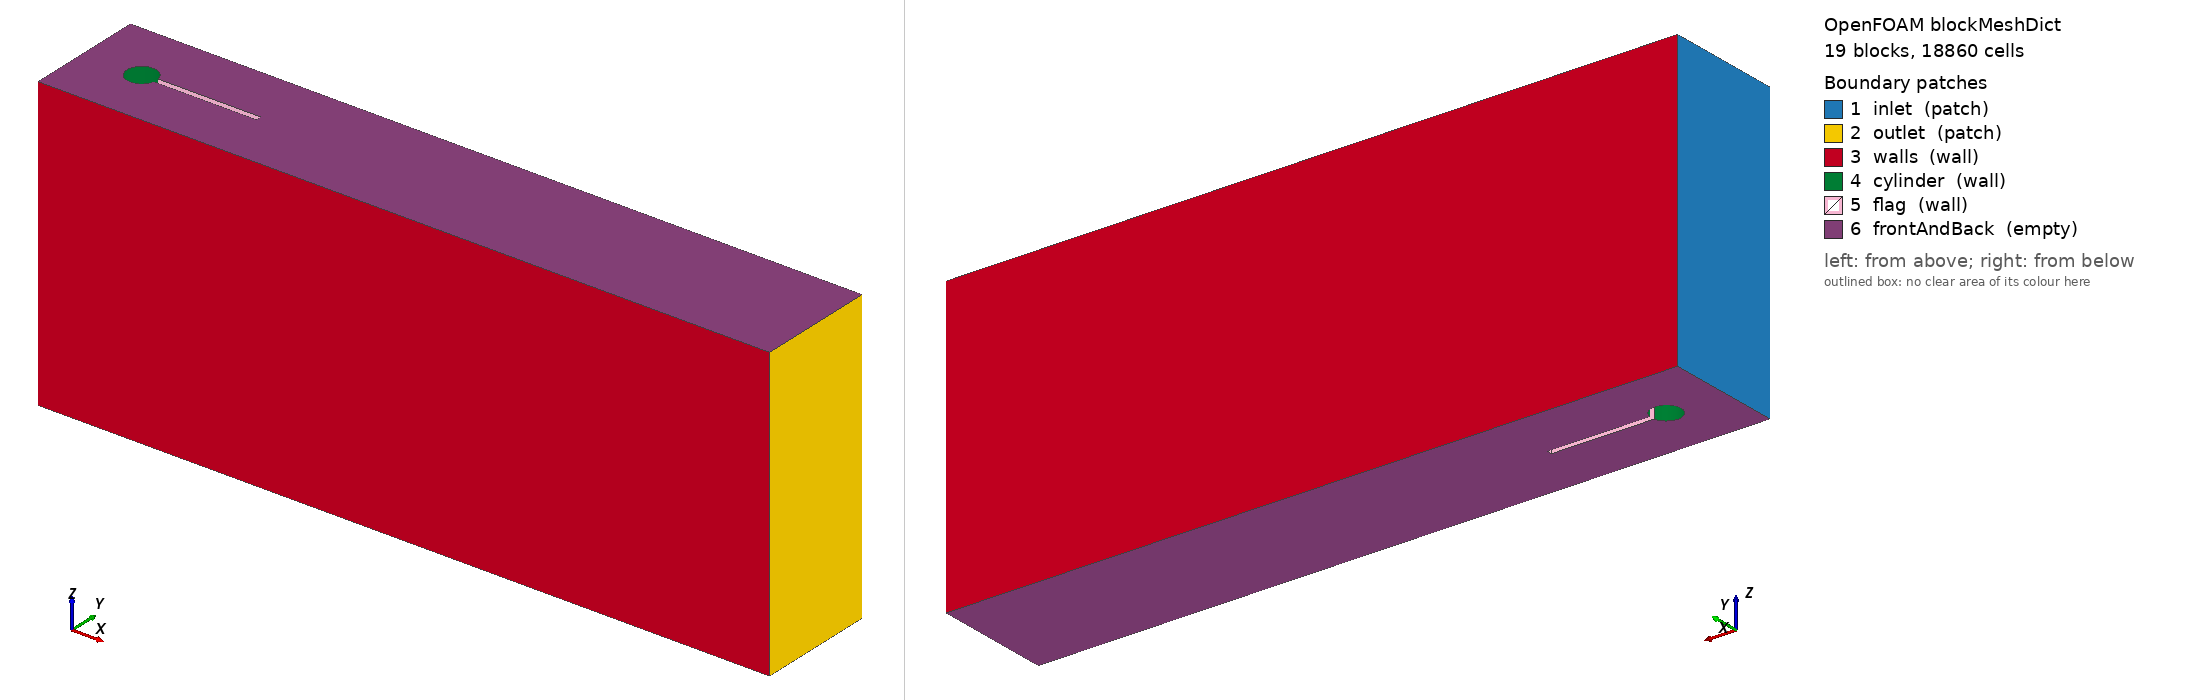

OpenFOAM case: the mesh blockMesh builds from blockMeshDict, 19 block(s), 18860 cells. Boundary patches (legend numbers): 1 inlet (patch), 2 outlet (patch), 3 walls (wall), 4 cylinder (wall), 5 flag (wall), 6 frontAndBack (empty). Left view from above one corner, right view from below the opposite corner. Boundary conditions: 3 field file(s) under 0/ or 0.orig/; 6 of 6 drawn patches have an entry in a shipped field file.

=== system/blockMeshDict ===
/*--------------------------------*- C++ -*----------------------------------*\
| =========                 |                                                 |
| \\      /  F ield         | OpenFOAM: The Open Source CFD Toolbox           |
|  \\    /   O peration     | Version:  v2112                                 |
|   \\  /    A nd           | Website:  www.openfoam.com                      |
|    \\/     M anipulation  |                                                 |
\*---------------------------------------------------------------------------*/
FoamFile
{
    version     2.0;
    format      ascii;
    class       dictionary;
    object      blockMeshDict;
}
// * * * * * * * * * * * * * * * * * * * * * * * * * * * * * * * * * * * * * //

scale   1;

vertices
(
    (0.2489897949 0.2100000000 -0.5)   // 0 cRT
    (0.2489897949 0.2100000000 0.5)   // 1
    (0.2353220460 0.2353886008 -0.5)   // 2 cTR
    (0.2353220460 0.2353886008 0.5)   // 3
    (0.1646446609 0.2353553391 -0.5)   // 4 cTL
    (0.1646446609 0.2353553391 0.5)   // 5
    (0.1646446609 0.1646446609 -0.5)   // 6 cBL
    (0.1646446609 0.1646446609 0.5)   // 7
    (0.2353220460 0.1646113992 -0.5)   // 8 cBR
    (0.2353220460 0.1646113992 0.5)   // 9
    (0.2489897949 0.1900000000 -0.5)   // 10 cRB
    (0.2489897949 0.1900000000 0.5)   // 11
    (0.0630000000 0.0630000000 -0.5)   // 12 gab
    (0.0630000000 0.0630000000 0.5)   // 13
    (0.0630000000 0.3370000000 -0.5)   // 14 gat
    (0.0630000000 0.3370000000 0.5)   // 15
    (0.3367423461 0.0630000000 -0.5)   // 16 gbb
    (0.3367423461 0.0630000000 0.5)   // 17
    (0.3367423461 0.1900000000 -0.5)   // 18 gb1
    (0.3367423461 0.1900000000 0.5)   // 19
    (0.3367423461 0.2100000000 -0.5)   // 20 gb2
    (0.3367423461 0.2100000000 0.5)   // 21
    (0.3367423461 0.3370000000 -0.5)   // 22 gbt
    (0.3367423461 0.3370000000 0.5)   // 23
    (0.0000000000 0.0000000000 -0.5)   // 24 g00
    (0.0000000000 0.0000000000 0.5)   // 25
    (0.0000000000 0.0630000000 -0.5)   // 26 g0b
    (0.0000000000 0.0630000000 0.5)   // 27
    (0.0000000000 0.3370000000 -0.5)   // 28 g0t
    (0.0000000000 0.3370000000 0.5)   // 29
    (0.0000000000 0.4100000000 -0.5)   // 30 g0e
    (0.0000000000 0.4100000000 0.5)   // 31
    (0.0630000000 0.0000000000 -0.5)   // 32 ga0
    (0.0630000000 0.0000000000 0.5)   // 33
    (0.0630000000 0.4100000000 -0.5)   // 34 gae
    (0.0630000000 0.4100000000 0.5)   // 35
    (0.3367423461 0.0000000000 -0.5)   // 36 gb0
    (0.3367423461 0.0000000000 0.5)   // 37
    (0.3367423461 0.4100000000 -0.5)   // 38 gbe
    (0.3367423461 0.4100000000 0.5)   // 39
    (0.6000000000 0.0000000000 -0.5)   // 40 gt0
    (0.6000000000 0.0000000000 0.5)   // 41
    (0.6000000000 0.0630000000 -0.5)   // 42 gtb
    (0.6000000000 0.0630000000 0.5)   // 43
    (0.6000000000 0.1900000000 -0.5)   // 44 gt1
    (0.6000000000 0.1900000000 0.5)   // 45
    (0.6000000000 0.2100000000 -0.5)   // 46 gt2
    (0.6000000000 0.2100000000 0.5)   // 47
    (0.6000000000 0.3370000000 -0.5)   // 48 gtt
    (0.6000000000 0.3370000000 0.5)   // 49
    (0.6000000000 0.4100000000 -0.5)   // 50 gte
    (0.6000000000 0.4100000000 0.5)   // 51
    (2.5000000000 0.0000000000 -0.5)   // 52 ge0
    (2.5000000000 0.0000000000 0.5)   // 53
    (2.5000000000 0.0630000000 -0.5)   // 54 geb
    (2.5000000000 0.0630000000 0.5)   // 55
    (2.5000000000 0.1900000000 -0.5)   // 56 ge1
    (2.5000000000 0.1900000000 0.5)   // 57
    (2.5000000000 0.2100000000 -0.5)   // 58 ge2
    (2.5000000000 0.2100000000 0.5)   // 59
    (2.5000000000 0.3370000000 -0.5)   // 60 get
    (2.5000000000 0.3370000000 0.5)   // 61
    (2.5000000000 0.4100000000 -0.5)   // 62 gee
    (2.5000000000 0.4100000000 0.5)   // 63
);

blocks
(
    hex (0 20 22 2 1 21 23 3) Bur (30 26 1) simpleGrading (1 1.8696879 1)
    hex (2 22 14 4 3 23 15 5) Btop (30 21 1) simpleGrading (1 1 1)
    hex (4 14 12 6 5 15 13 7) Bleft (30 21 1) simpleGrading (1 1 1)
    hex (6 12 16 8 7 13 17 9) Bbot (30 21 1) simpleGrading (1 1 1)
    hex (8 16 18 10 9 17 19 11) Blr (30 26 1) simpleGrading (1 0.53484862 1)
    hex (20 46 48 22 21 47 49 23) Ftop (90 26 1) simpleGrading (1 1.8696879 1)
    hex (16 42 44 18 17 43 45 19) Fbot (90 26 1) simpleGrading (1 0.53484862 1)
    hex (24 32 12 26 25 33 13 27) Lbot (10 10 1) simpleGrading (1 1 1)
    hex (26 12 14 28 27 13 15 29) Lmid (10 21 1) simpleGrading (1 1 1)
    hex (28 14 34 30 29 15 35 31) Ltop (10 11 1) simpleGrading (1 1 1)
    hex (32 36 16 12 33 37 17 13) Obot (21 10 1) simpleGrading (1 1 1)
    hex (14 22 38 34 15 23 39 35) Otop (21 11 1) simpleGrading (1 1 1)
    hex (36 40 42 16 37 41 43 17) FbotB (90 10 1) simpleGrading (1 1 1)
    hex (22 48 50 38 23 49 51 39) FtopB (90 11 1) simpleGrading (1 1 1)
    hex (40 52 54 42 41 53 55 43) W0 (101 10 1) simpleGrading (20.204975 1 1)
    hex (42 54 56 44 43 55 57 45) W1 (101 26 1) simpleGrading (20.204975 0.53484862 1)
    hex (44 56 58 46 45 57 59 47) W2 (101 6 1) simpleGrading (20.204975 1 1)
    hex (46 58 60 48 47 59 61 49) W3 (101 26 1) simpleGrading (20.204975 1.8696879 1)
    hex (48 60 62 50 49 61 63 51) W4 (101 11 1) simpleGrading (20.204975 1 1)
);

edges
(
    arc 0 2 (0.2440257526 0.2237009095 -0.5)
    arc 1 3 (0.2440257526 0.2237009095 0.5)
    arc 2 4 (0.1999764693 0.2499999945 -0.5)
    arc 3 5 (0.1999764693 0.2499999945 0.5)
    arc 4 6 (0.1500000000 0.2000000000 -0.5)
    arc 5 7 (0.1500000000 0.2000000000 0.5)
    arc 6 8 (0.1999764693 0.1500000055 -0.5)
    arc 7 9 (0.1999764693 0.1500000055 0.5)
    arc 8 10 (0.2440257526 0.1762990905 -0.5)
    arc 9 11 (0.2440257526 0.1762990905 0.5)
);

boundary
(
    inlet
    {
        type patch;
        faces
        (
            (24 26 27 25)   // Lbot x-
            (26 28 29 27)   // Lmid x-
            (28 30 31 29)   // Ltop x-
        );
    }
    outlet
    {
        type patch;
        faces
        (
            (52 54 55 53)   // W0 x+
            (54 56 57 55)   // W1 x+
            (56 58 59 57)   // W2 x+
            (58 60 61 59)   // W3 x+
            (60 62 63 61)   // W4 x+
        );
    }
    walls
    {
        type wall;
        faces
        (
            (24 32 33 25)   // Lbot y-
            (32 36 37 33)   // Obot y-
            (36 40 41 37)   // FbotB y-
            (40 52 53 41)   // W0 y-
            (30 34 35 31)   // Ltop y+
            (34 38 39 35)   // Otop y+
            (38 50 51 39)   // FtopB y+
            (50 62 63 51)   // W4 y+
        );
    }
    cylinder
    {
        type wall;
        faces
        (
            (0 2 3 1)   // Bur x-
            (2 4 5 3)   // Btop x-
            (4 6 7 5)   // Bleft x-
            (6 8 9 7)   // Bbot x-
            (8 10 11 9)   // Blr x-
        );
    }
    flag
    {
        type wall;
        faces
        (
            (0 20 21 1)   // Bur y-
            (20 46 47 21)   // Ftop y-
            (10 18 19 11)   // Blr y+
            (18 44 45 19)   // Fbot y+
            (44 46 47 45)   // W2 x-
        );
    }
    frontAndBack
    {
        type empty;
        faces
        (
            (2 22 20 0)
            (1 21 23 3)
            (4 14 22 2)
            (3 23 15 5)
            (6 12 14 4)
            (5 15 13 7)
            (8 16 12 6)
            (7 13 17 9)
            (10 18 16 8)
            (9 17 19 11)
            (22 48 46 20)
            (21 47 49 23)
            (18 44 42 16)
            (17 43 45 19)
            (26 12 32 24)
            (25 33 13 27)
            (28 14 12 26)
            (27 13 15 29)
            (30 34 14 28)
            (29 15 35 31)
            (12 16 36 32)
            (33 37 17 13)
            (34 38 22 14)
            (15 23 39 35)
            (16 42 40 36)
            (37 41 43 17)
            (38 50 48 22)
            (23 49 51 39)
            (42 54 52 40)
            (41 53 55 43)
            (44 56 54 42)
            (43 55 57 45)
            (46 58 56 44)
            (45 57 59 47)
            (48 60 58 46)
            (47 59 61 49)
            (50 62 60 48)
            (49 61 63 51)
        );
    }
);

mergePatchPairs
(
);

// ************************************************************************* //


=== system/controlDict ===
/*--------------------------------*- C++ -*----------------------------------*\
| =========                 |                                                 |
| \\      /  F ield         | OpenFOAM: The Open Source CFD Toolbox           |
|  \\    /   O peration     | Version:  v2112                                 |
|   \\  /    A nd           | Website:  www.openfoam.com                      |
|    \\/     M anipulation  |                                                 |
\*---------------------------------------------------------------------------*/
FoamFile
{
    version     2.0;
    format      ascii;
    class       dictionary;
    object      controlDict;
}
// * * * * * * * * * * * * * * * * * * * * * * * * * * * * * * * * * * * * * //

application     pimpleFoam;

startFrom       latestTime;
startTime       0;
stopAt          endTime;
endTime         15.0;
deltaT          0.001;
adjustTimeStep  no;

writeControl    adjustable;
writeInterval   0.1;
purgeWrite      0;
writeFormat     ascii;
writePrecision  8;
writeCompression off;
timeFormat      general;
timePrecision   8;
runTimeModifiable true;

functions
{
    forcesTurek
    {
        type            forces;
        libs            ("libforces.so");
        writeControl    timeStep;
        writeInterval   1;
        patches         (cylinder "segment.*Wall");
        rho             rhoInf;
        rhoInf          1000;
        CofR            (0.2 0.2 0);
        log             false;
    }

    tipA
    {
        type            coded;
        libs            ("libutilityFunctionObjects.so");
        name            tipA;

        codeData
        #{
            label tipPoint_ = -2;
            vector A0_ = vector(0.6, 0.2, 0);
        #};

        codeExecute
        #{
            const pointField& pts = mesh().points();
            if (tipPoint_ == -2)
            {
                scalar dmin = GREAT;
                label imin = -1;
                forAll(pts, i)
                {
                    const scalar d = Foam::sqrt(sqr(pts[i].x() - A0_.x()) + sqr(pts[i].y() - A0_.y()));
                    if (d < dmin) { dmin = d; imin = i; }
                }
                const scalar gmin = returnReduce(dmin, minOp<scalar>());
                tipPoint_ = (dmin <= gmin + SMALL) ? imin : -1;
                if (gmin > 1e-6)
                {
                    WarningInFunction << "point A is not a mesh point, distance " << gmin << endl;
                }
            }
            vector p(Zero);
            label cnt = 0;
            if (tipPoint_ >= 0) { p = pts[tipPoint_]; cnt = 1; }
            reduce(p, sumOp<vector>());
            reduce(cnt, sumOp<label>());
            if (cnt > 0) { p /= scalar(cnt); }
            Info<< "TipA " << mesh().time().value() << " "
                << p.x() - A0_.x() << " " << p.y() - A0_.y() << endl;
        #};
    }
}

// ************************************************************************* //


=== 0.orig/U ===
/*--------------------------------*- C++ -*----------------------------------*\
| =========                 |                                                 |
| \\      /  F ield         | OpenFOAM: The Open Source CFD Toolbox           |
|  \\    /   O peration     | Version:  v2112                                 |
|   \\  /    A nd           | Website:  www.openfoam.com                      |
|    \\/     M anipulation  |                                                 |
\*---------------------------------------------------------------------------*/
FoamFile
{
    version     2.0;
    format      ascii;
    class       volVectorField;
    location    "0";
    object      U;
}
// * * * * * * * * * * * * * * * * * * * * * * * * * * * * * * * * * * * * * //

dimensions      [0 1 -1 0 0 0 0];

internalField   uniform (0 0 0);

boundaryField
{
    inlet
    {
        type            codedFixedValue;
        value           uniform (0 0 0);
        name            turekInlet;
        codeInclude
        #{
            #include "mathematicalConstants.H"
        #};
        code
        #{
            const scalar Um = 1;
            const scalar H  = 0.41;
            const scalar t  = this->db().time().value();
            const scalar ramp =
                (t < 2.0) ? 0.5*(1.0 - cos(constant::mathematical::pi*t/2.0)) : 1.0;

            const vectorField& Cf = patch().Cf();
            vectorField Uin(Cf.size(), Zero);
            forAll(Cf, i)
            {
                const scalar y = Cf[i].y();
                Uin[i] = vector(1.5*Um*y*(H - y)/sqr(0.5*H)*ramp, 0, 0);
            }
            operator==(Uin);
        #};
    }

    outlet
    {
        type            inletOutlet;
        inletValue      uniform (0 0 0);
        value           uniform (0 0 0);
    }

    "(walls|cylinder)"
    {
        type            noSlip;
    }

    "(flag|segment.*Wall)"
    {
        type            movingWallVelocity;
        value           uniform (0 0 0);
    }

    frontAndBack
    {
        type            empty;
    }
}

// ************************************************************************* //


=== 0.orig/p ===
/*--------------------------------*- C++ -*----------------------------------*\
| =========                 |                                                 |
| \\      /  F ield         | OpenFOAM: The Open Source CFD Toolbox           |
|  \\    /   O peration     | Version:  v2112                                 |
|   \\  /    A nd           | Website:  www.openfoam.com                      |
|    \\/     M anipulation  |                                                 |
\*---------------------------------------------------------------------------*/
FoamFile
{
    version     2.0;
    format      ascii;
    class       volScalarField;
    location    "0";
    object      p;
}
// * * * * * * * * * * * * * * * * * * * * * * * * * * * * * * * * * * * * * //

dimensions      [0 2 -2 0 0 0 0];

internalField   uniform 0;

boundaryField
{
    inlet
    {
        type            zeroGradient;
    }

    outlet
    {
        type            fixedValue;
        value           uniform 0;
    }

    "(walls|cylinder|flag|segment.*Wall)"
    {
        type            fixedFluxPressure;
    }

    frontAndBack
    {
        type            empty;
    }
}

// ************************************************************************* //
